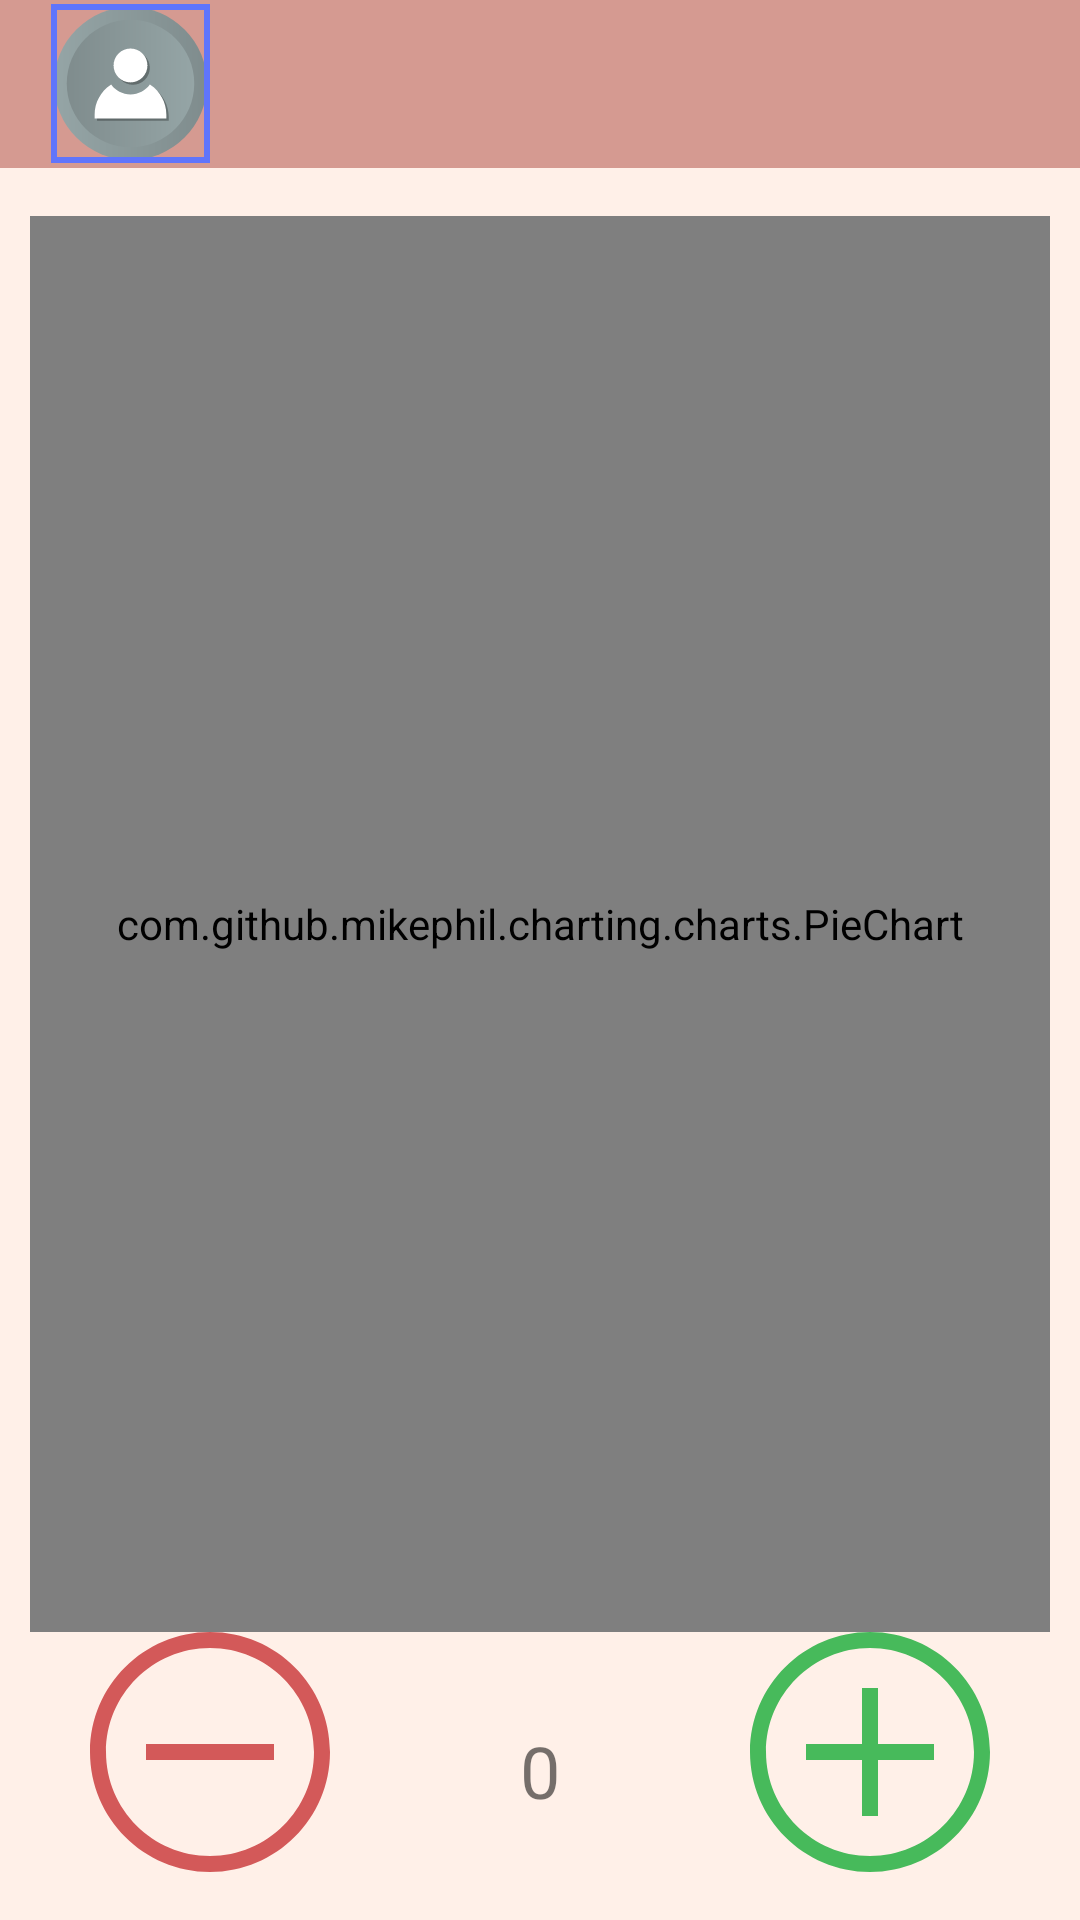

Write the Android layout XML for this screen, with the resource values it uses.
<!-- AndroidManifest.xml: application theme Theme.DriversHelper -->
<!-- res/layout/home_fragment_layout.xml -->
<?xml version="1.0" encoding="utf-8"?>
<androidx.coordinatorlayout.widget.CoordinatorLayout xmlns:android="http://schemas.android.com/apk/res/android"
    xmlns:app="http://schemas.android.com/apk/res-auto"
    android:id="@+id/home_fragment_main_layout"
    android:layout_width="match_parent"
    android:layout_height="match_parent"
    android:background="@color/secondary_color">

    <androidx.constraintlayout.widget.ConstraintLayout
        android:layout_width="match_parent"
        android:layout_height="match_parent"
        >


        <androidx.appcompat.widget.Toolbar
            app:titleMarginStart="0dp"
            app:titleTextColor="#60403B"
            android:id="@+id/toolbar_main"
            android:layout_width="match_parent"
            android:layout_height="wrap_content"
            android:background="@color/prime_color"
            app:layout_constraintTop_toTopOf="parent" >

            <androidx.constraintlayout.widget.ConstraintLayout
                android:layout_width="match_parent"
                android:layout_height="match_parent">

            <com.google.android.material.imageview.ShapeableImageView
                android:id="@+id/toolbar_shapeable_image_view"
                app:layout_constraintTop_toTopOf="parent"
                app:layout_constraintStart_toStartOf="parent"
                android:layout_width="55dp"
                android:layout_height="55dp"
                app:shapeAppearance="@style/CircularImgStyle"
                android:padding="2dp"
                app:strokeColor="#6075FB"
                app:strokeWidth="2dp"
                android:src="@drawable/ic_profile_img_placeholder"
                />

                <TextView
                    android:id="@+id/toolbar_text_view"
                    android:layout_width="wrap_content"
                    android:layout_height="55dp"
                    android:layout_marginStart="24dp"
                    android:singleLine="true"
                    android:maxLength="12"
                    android:textColor="@color/black"
                    android:textSize="24sp"
                    android:textStyle="italic"
                    android:ellipsize="end"

                    android:gravity="center"
                    app:layout_constraintTop_toTopOf="parent"
                    app:layout_constraintStart_toEndOf="@+id/toolbar_shapeable_image_view"
                    />

    </androidx.constraintlayout.widget.ConstraintLayout>

        </androidx.appcompat.widget.Toolbar>


        <com.github.mikephil.charting.charts.PieChart
            android:id="@+id/pie_chart"
            android:layout_width="match_parent"
            android:layout_height="0dp"
            android:layout_marginHorizontal="10dp"
            android:layout_marginTop="16dp"
            app:layout_constraintBottom_toTopOf="@id/horizontal_balance_buttons_container"
            app:layout_constraintTop_toBottomOf="@id/toolbar_main"

            />


        <androidx.constraintlayout.widget.ConstraintLayout
            android:id="@+id/horizontal_balance_buttons_container"
            android:layout_width="match_parent"
            android:layout_height="wrap_content"
            android:orientation="horizontal"
            android:layout_marginBottom="16dp"
            app:layout_constraintBottom_toBottomOf="parent">

            <ImageButton
                android:id="@+id/negative_change"
                android:layout_width="80dp"
                android:layout_height="80dp"
                android:layout_marginHorizontal="30dp"
                android:src="@drawable/ic_minus"
                android:background="?selectableItemBackgroundBorderless"
                app:layout_constraintBottom_toBottomOf="parent"
                app:layout_constraintStart_toStartOf="parent" />


            <com.google.android.material.textview.MaterialTextView
                android:id="@+id/account_balance_text_view"
                android:layout_width="150dp"
                android:layout_height="wrap_content"
                android:layout_marginTop="30dp"
                android:maxLength="8"
                android:text="0"
                android:gravity="center"
                android:textSize="24sp"
                android:clickable="true"
                app:layout_constraintEnd_toStartOf="@id/positive_change"
                app:layout_constraintStart_toEndOf="@id/negative_change"
                app:layout_constraintTop_toTopOf="parent" />

            <ImageButton
                android:id="@+id/positive_change"
                android:layout_width="80dp"
                android:layout_height="80dp"
                android:layout_marginHorizontal="30dp"
                android:src="@drawable/ic_plus"
                android:background="?selectableItemBackgroundBorderless"
                app:layout_constraintBottom_toBottomOf="parent"
                app:layout_constraintEnd_toEndOf="parent" />

        </androidx.constraintlayout.widget.ConstraintLayout>


    </androidx.constraintlayout.widget.ConstraintLayout>


    <include
        android:id="@+id/bottom_sheet_view"
        layout="@layout/homes_fragment_bottom_sheet_layout"/>






</androidx.coordinatorlayout.widget.CoordinatorLayout>
<!-- res/layout/homes_fragment_bottom_sheet_layout.xml (included above) -->
<?xml version="1.0" encoding="utf-8"?>
<androidx.constraintlayout.widget.ConstraintLayout xmlns:android="http://schemas.android.com/apk/res/android"
    xmlns:app="http://schemas.android.com/apk/res-auto"
    android:id="@+id/bottom_sheet_root"
    android:layout_width="match_parent"
    android:layout_height="match_parent"
    android:background="@drawable/bottom_sheet_gradient_background"
    app:behavior_peekHeight="0dp"
    app:behavior_hideable="true"
    app:layout_behavior="@string/bottom_sheet_behavior">


    <View
        android:id="@+id/bottom_sheet_line"
        android:layout_width="25dp"
        android:layout_height="3dp"
        android:layout_marginTop="5dp"
        android:background="#663b4351"
        app:layout_constraintEnd_toEndOf="parent"
        app:layout_constraintStart_toStartOf="parent"
        app:layout_constraintTop_toTopOf="parent" />

    <androidx.recyclerview.widget.RecyclerView
        android:id="@+id/account_recycler_view"
        android:layout_width="match_parent"
        android:layout_height="0dp"
        android:layout_marginHorizontal="10dp"
        android:layout_marginVertical="16dp"
        android:paddingTop="26dp"
        app:layoutManager="androidx.recyclerview.widget.LinearLayoutManager"
        app:layout_behavior="com.google.android.material.bottomsheet.BottomSheetBehavior"
        app:layout_constraintBottom_toTopOf="@id/total_values_container"
        app:layout_constraintTop_toBottomOf="@id/bottom_sheet_line" />

    <LinearLayout
        android:id="@+id/total_values_container"
        android:layout_width="match_parent"
        android:layout_height="wrap_content"
        android:layout_marginHorizontal="20dp"
        android:layout_marginVertical="32dp"
        android:orientation="horizontal"
        app:layout_constraintBottom_toBottomOf="parent">

        <TextView
            android:id="@+id/movement_count_text_view"
            android:layout_width="0dp"
            android:layout_height="wrap_content"
            android:layout_weight="1"
            android:gravity="center"
            android:layout_marginEnd="22dp"
            android:textSize="26sp" />

        <View
            android:layout_width="2dp"
            android:layout_height="match_parent"
            android:background="@color/black"/>

        <TextView
            android:id="@+id/total_value_of_period_text_view"
            android:layout_width="0dp"
            android:layout_height="match_parent"
            android:layout_weight="2"
            android:gravity="center"
            android:layout_marginStart="22dp"
            android:textSize="26sp"/>

    </LinearLayout>

</androidx.constraintlayout.widget.ConstraintLayout>
<!-- resources referenced by this layout -->
<resources>
  <color name="black">#FF000000</color>
  <color name="prime_color">#D59A91</color>
  <color name="secondary_color">#fff0e8</color>
  <!-- drawable bottom_sheet_gradient_background (drawable) -->
  <shape xmlns:android="http://schemas.android.com/apk/res/android">
      <gradient
          android:type="linear"
          android:angle="270"
          android:startColor="@color/prime_color"
          android:endColor="@color/secondary_color" />
  </shape>
  <!-- drawable ic_minus (drawable) -->
  <vector android:height="80dp" android:viewportHeight="15"
      android:viewportWidth="15" android:width="80dp" xmlns:android="http://schemas.android.com/apk/res/android">
      <path android:fillColor="@color/negative_account_move_button_color" android:pathData="M7.5,0C3.364,0 0,3.364 0,7.5S3.364,15 7.5,15S15,11.636 15,7.5S11.636,0 7.5,0zM7.5,14C3.916,14 1,11.084 1,7.5S3.916,1 7.5,1S14,3.916 14,7.5S11.084,14 7.5,14z"/>
      <path android:fillColor="@color/negative_account_move_button_color" android:pathData="M3.5,7h8v1h-8z"/>
  </vector>
  <!-- drawable ic_plus (drawable) -->
  <vector android:height="80dp" android:viewportHeight="15"
      android:viewportWidth="15" android:width="80dp" xmlns:android="http://schemas.android.com/apk/res/android">
      <path android:fillColor="@color/positive_account_move_button_color" android:pathData="M7.5,0C3.364,0 0,3.364 0,7.5S3.364,15 7.5,15S15,11.636 15,7.5S11.636,0 7.5,0zM7.5,14C3.916,14 1,11.084 1,7.5S3.916,1 7.5,1S14,3.916 14,7.5S11.084,14 7.5,14z"/>
      <path android:fillColor="@color/positive_account_move_button_color" android:pathData="M8,3.5l-1,0l0,3.5l-3.5,0l0,1l3.5,0l0,3.5l1,0l0,-3.5l3.5,0l0,-1l-3.5,0z"/>
  </vector>
  <!-- drawable ic_profile_img_placeholder: vector/xml drawable (drawable, 2356 chars, omitted) -->
  <style name="Theme.DriversHelper" parent="Theme.MaterialComponents.DayNight.NoActionBar">
          
          <item name="colorPrimary">@color/prime_color</item>
          <item name="colorPrimaryVariant">@color/prime_color</item>
          <item name="colorOnPrimary">@color/white</item>
          
          <item name="colorSecondary">@color/secondary_color</item>
          <item name="colorSecondaryVariant">@color/teal_700</item>
          <item name="colorOnSecondary">@color/black</item>
          
          <item name="android:statusBarColor" tools:targetApi="l">#a26b63</item>
          
      </style>
  <color name="negative_account_move_button_color">#D35959</color>
  <color name="positive_account_move_button_color">#47BA5B</color>
  <color name="white">#FFFFFFFF</color>
  <color name="teal_700">#FF018786</color>
</resources>
